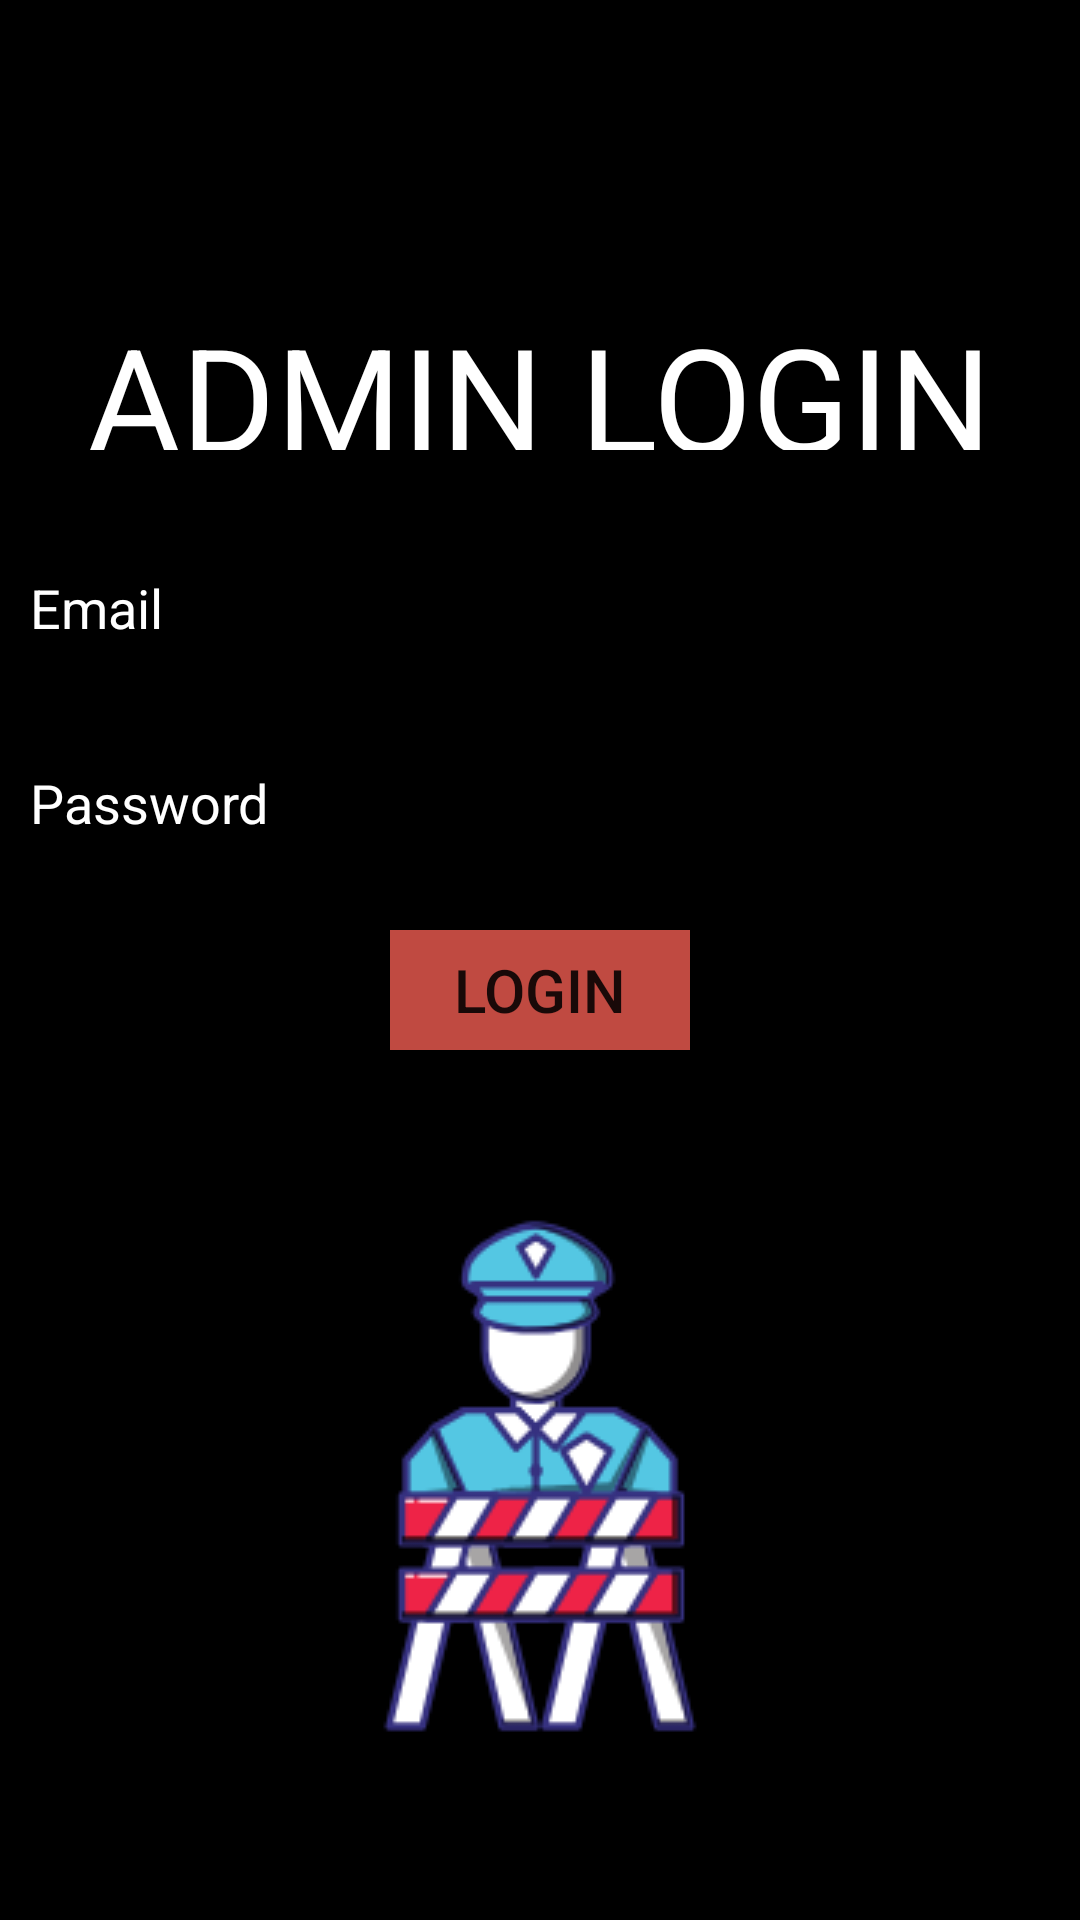

Produce the Android XML layout that renders to this screen, including the resource entries it uses.
<!-- AndroidManifest.xml: application theme AppTheme -->
<!-- res/layout/activity_admin.xml -->
<?xml version="1.0" encoding="utf-8"?>
<LinearLayout xmlns:android="http://schemas.android.com/apk/res/android"
    xmlns:app="http://schemas.android.com/apk/res-auto"
    xmlns:tools="http://schemas.android.com/tools"
    android:layout_width="match_parent"
    android:layout_height="match_parent"
    android:orientation="vertical"
    tools:context=".Admin"
    android:gravity="center_horizontal"
    android:background="#000">
    <TextView
        android:layout_width="wrap_content"
        android:layout_height="50dp"
        android:layout_marginTop="100dp"
        android:textColor="#fff"
        android:text="ADMIN LOGIN"
        android:textSize="@android:dimen/app_icon_size"/>
    <EditText
        android:id="@+id/aaemail"
        android:layout_width="match_parent"
        android:layout_height="45dp"
        android:layout_marginTop="30dp"
        android:inputType="textEmailAddress"
        android:textColor="#fff"
        android:textColorHint="#fff"
        android:padding="10dp"
        android:hint="@string/email"
        android:drawableLeft="@drawable/ic_account_box_black_24dp"
        android:drawablePadding="15dp" />
    <EditText
        android:id="@+id/aapas" android:layout_width="match_parent"
        android:layout_height="45dp"
        android:layout_marginTop="20dp"
        android:textColorHint="#fff"
        android:padding="10dp"
        android:textColor="#fff"
        android:drawableLeft="@drawable/ic_lock_open_black_24dp"
        android:hint="@string/password"
        android:drawablePadding="15dp"
        android:inputType="textPassword"/>

    <Button
        android:id="@+id/aalogin"
        android:layout_width="100dp"
        android:layout_height="40dp"
        android:layout_marginTop="20dp"
        android:textSize="20sp"
        android:background="#C04A41"
        android:text="@string/login" />


    <ProgressBar
        android:id="@+id/progressBar2"
        style="?android:attr/progressBarStyle"
        android:layout_width="match_parent"
        android:layout_height="wrap_content"
        android:visibility="invisible"/>
    <ImageView
        android:layout_width="wrap_content"
        android:layout_height="wrap_content"
        android:src="@drawable/l"
        />


</LinearLayout>
<!-- resources referenced by this layout -->
<resources>
  <!-- drawable l: png bitmap (drawable, 14361 bytes) -->
  <string name="email">Email</string>
  <string name="login">Login</string>
  <string name="password">Password</string>
  <style name="AppTheme" parent="Theme.AppCompat.Light.NoActionBar">
          
          <item name="colorPrimary">#0A0B0E</item>
          <item name="colorPrimaryDark">@color/colorPrimaryDark</item>
          <item name="colorAccent">@color/colorAccent</item>
      </style>
  <color name="colorPrimaryDark">#00574B</color>
  <color name="colorAccent">#D81B60</color>
</resources>
